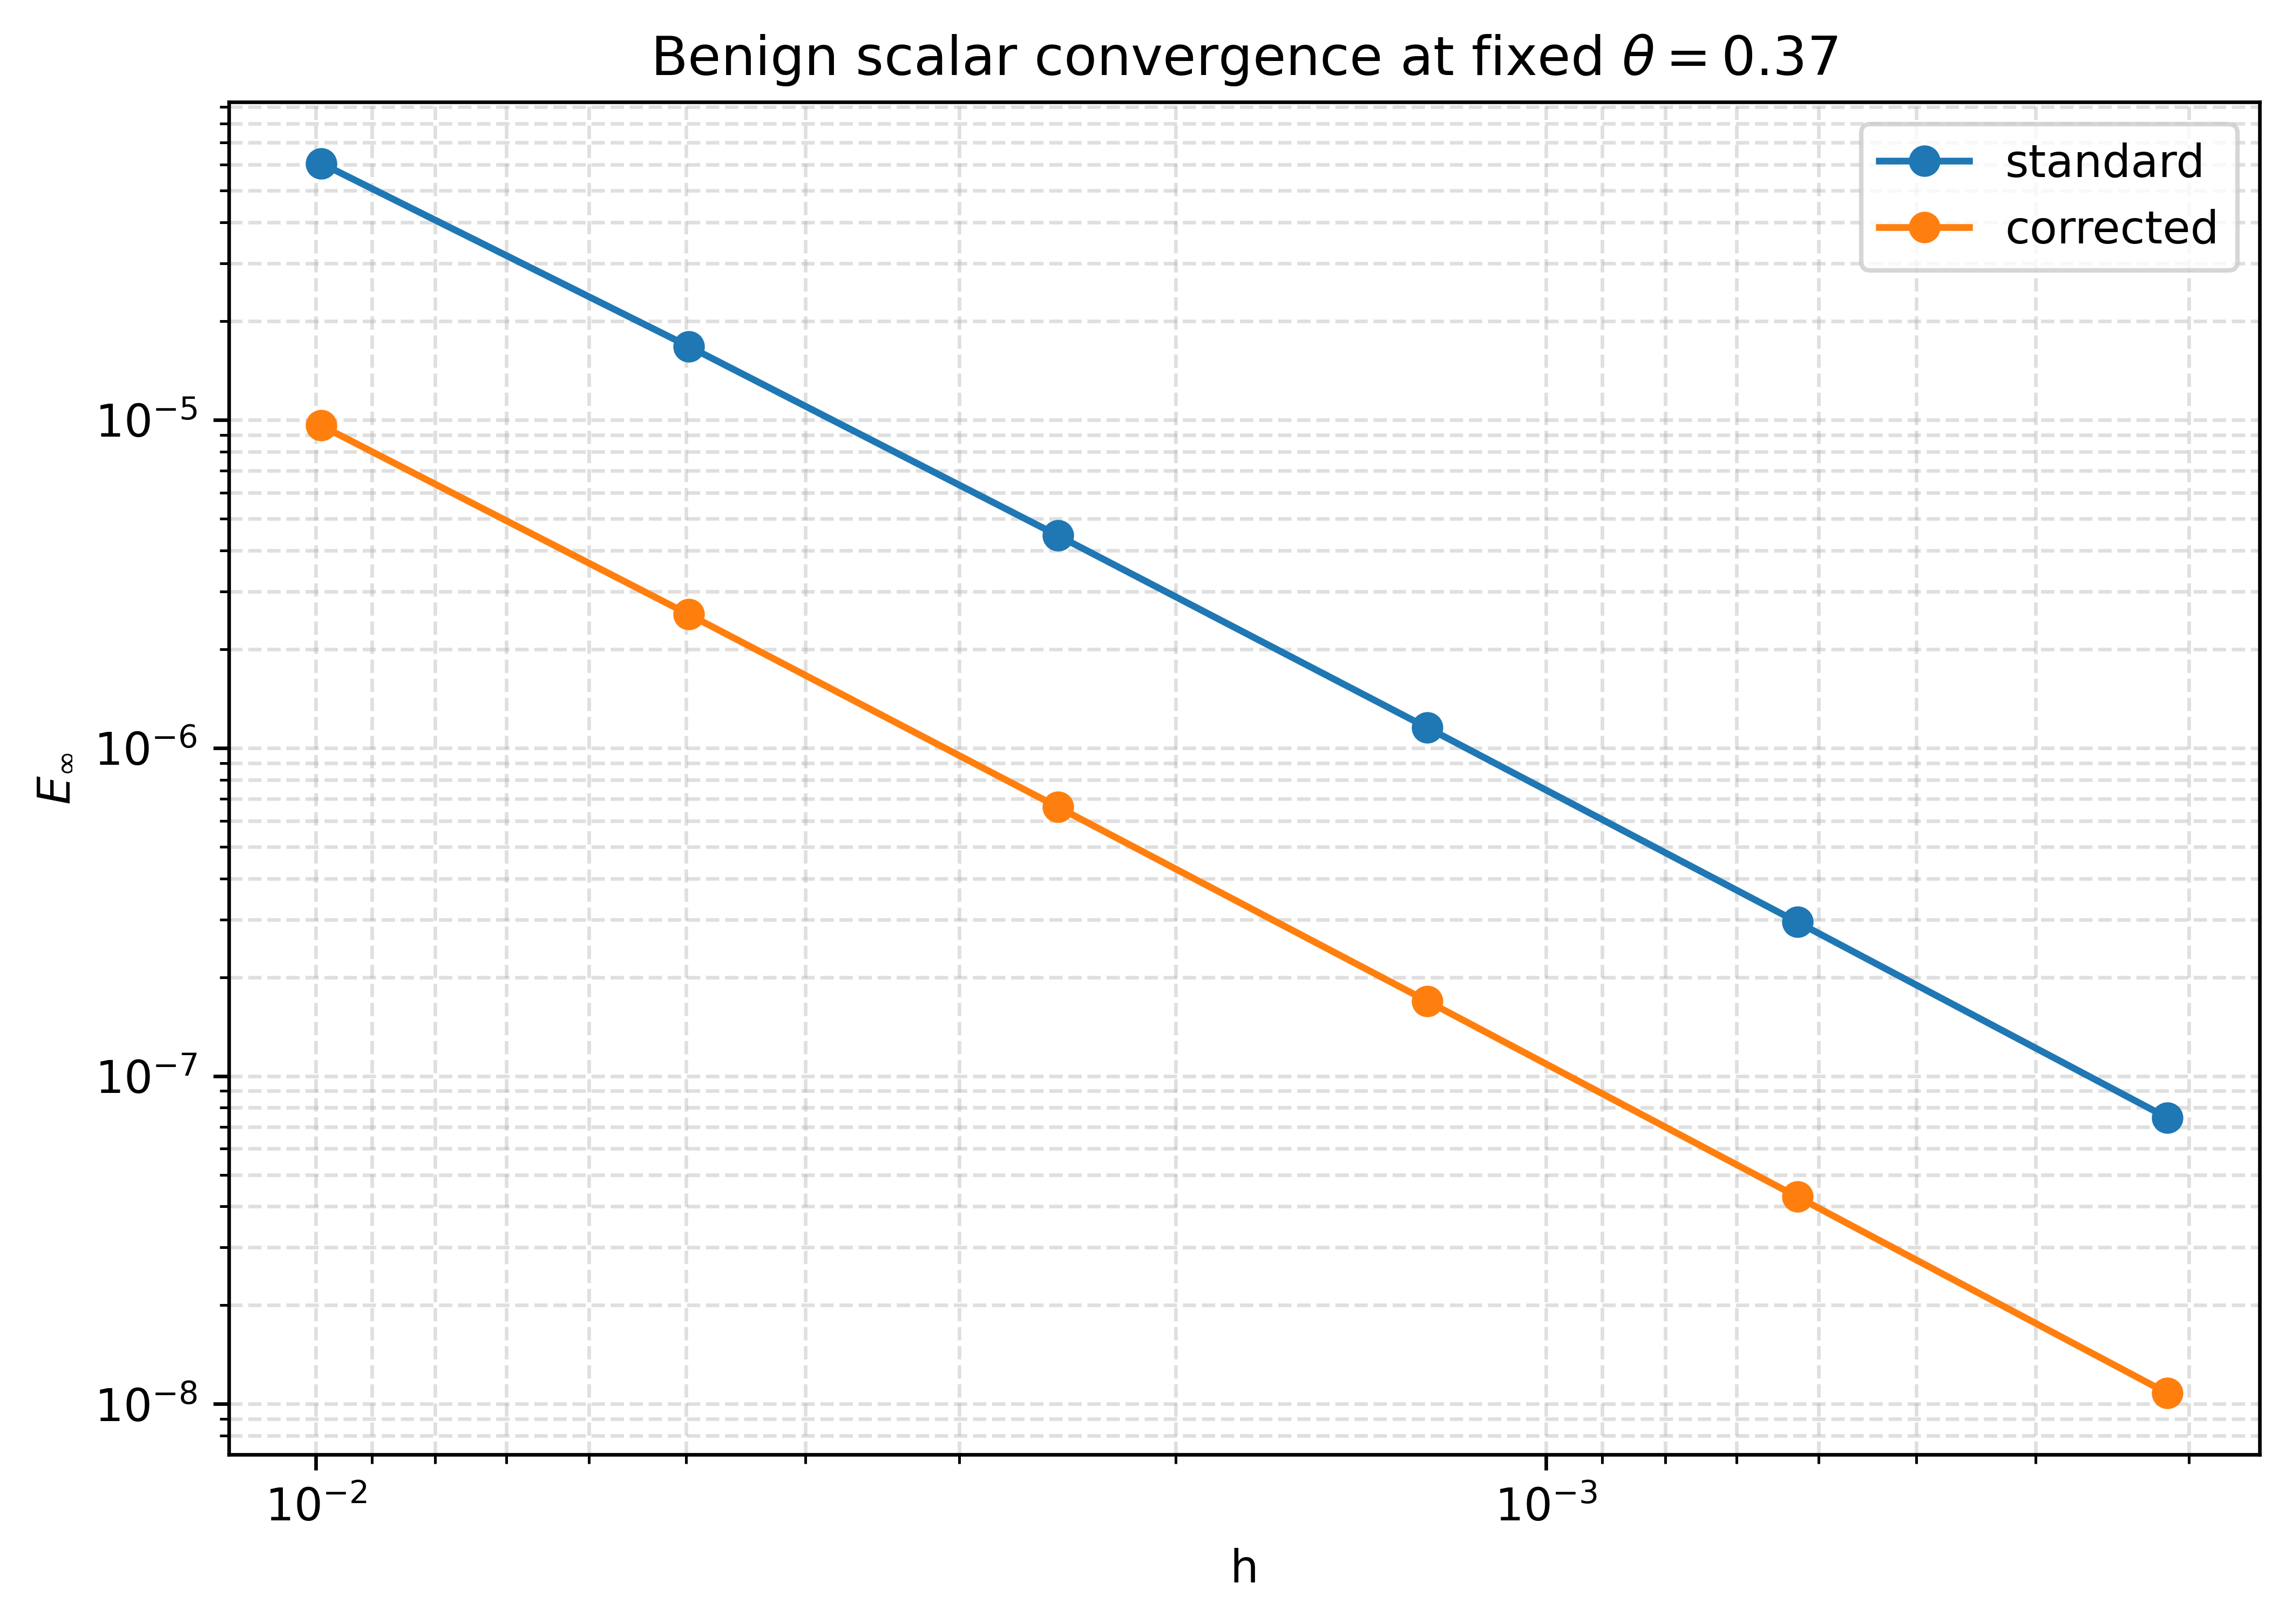

The data file committed next to this chart (first rows):
N, h, crossing_index_k, theta, standard_Einf, standard_Einf_EOC, corrected_Einf, corrected_Einf_EOC, standard_E2, standard_E2_EOC, corrected_E2, corrected_E2_EOC, Einf_gain_standard_over_corrected, E2_gain_standard_over_corrected
101, 0.009901, 37, 0.37, 6.056063368542475e-05, , 9.610222035050242e-06, , 1.8242155818580416e-05, , 5.896223128419463e-06, , 6.302, 3.094
201, 0.004975, 74, 0.37, 1.674296102205375e-05, 1.868, 2.551715245768804e-06, 1.927, 4.67152959163597e-06, 1.979, 1.4939104811475269e-06, 1.995, 6.561, 3.127
401, 0.002494, 148, 0.37, 4.442504984991658e-06, 1.921, 6.606750413418183e-07, 1.956, 1.1824657444725706e-06, 1.989, 3.760189651251357e-07, 1.997, 6.724, 3.145
801, 0.001248, 296, 0.37, 1.1523116767442332e-06, 1.95, 1.6898885335514535e-07, 1.971, 2.9748709463712457e-07, 1.994, 9.432629568087959e-08, 1.999, 6.819, 3.154
1601, 0.0006246, 592, 0.37, 2.945745243287945e-07, 1.97, 4.281554177865132e-08, 1.983, 7.460872123993616e-08, 1.997, 2.3622040776371365e-08, 1.999, 6.88, 3.158
3201, 0.0003124, 1184, 0.37, 7.455750794527205e-08, 1.983, 1.0785381476807743e-08, 1.99, 1.8682007957753233e-08, 1.999, 5.910602775470443e-09, 2, 6.913, 3.161
